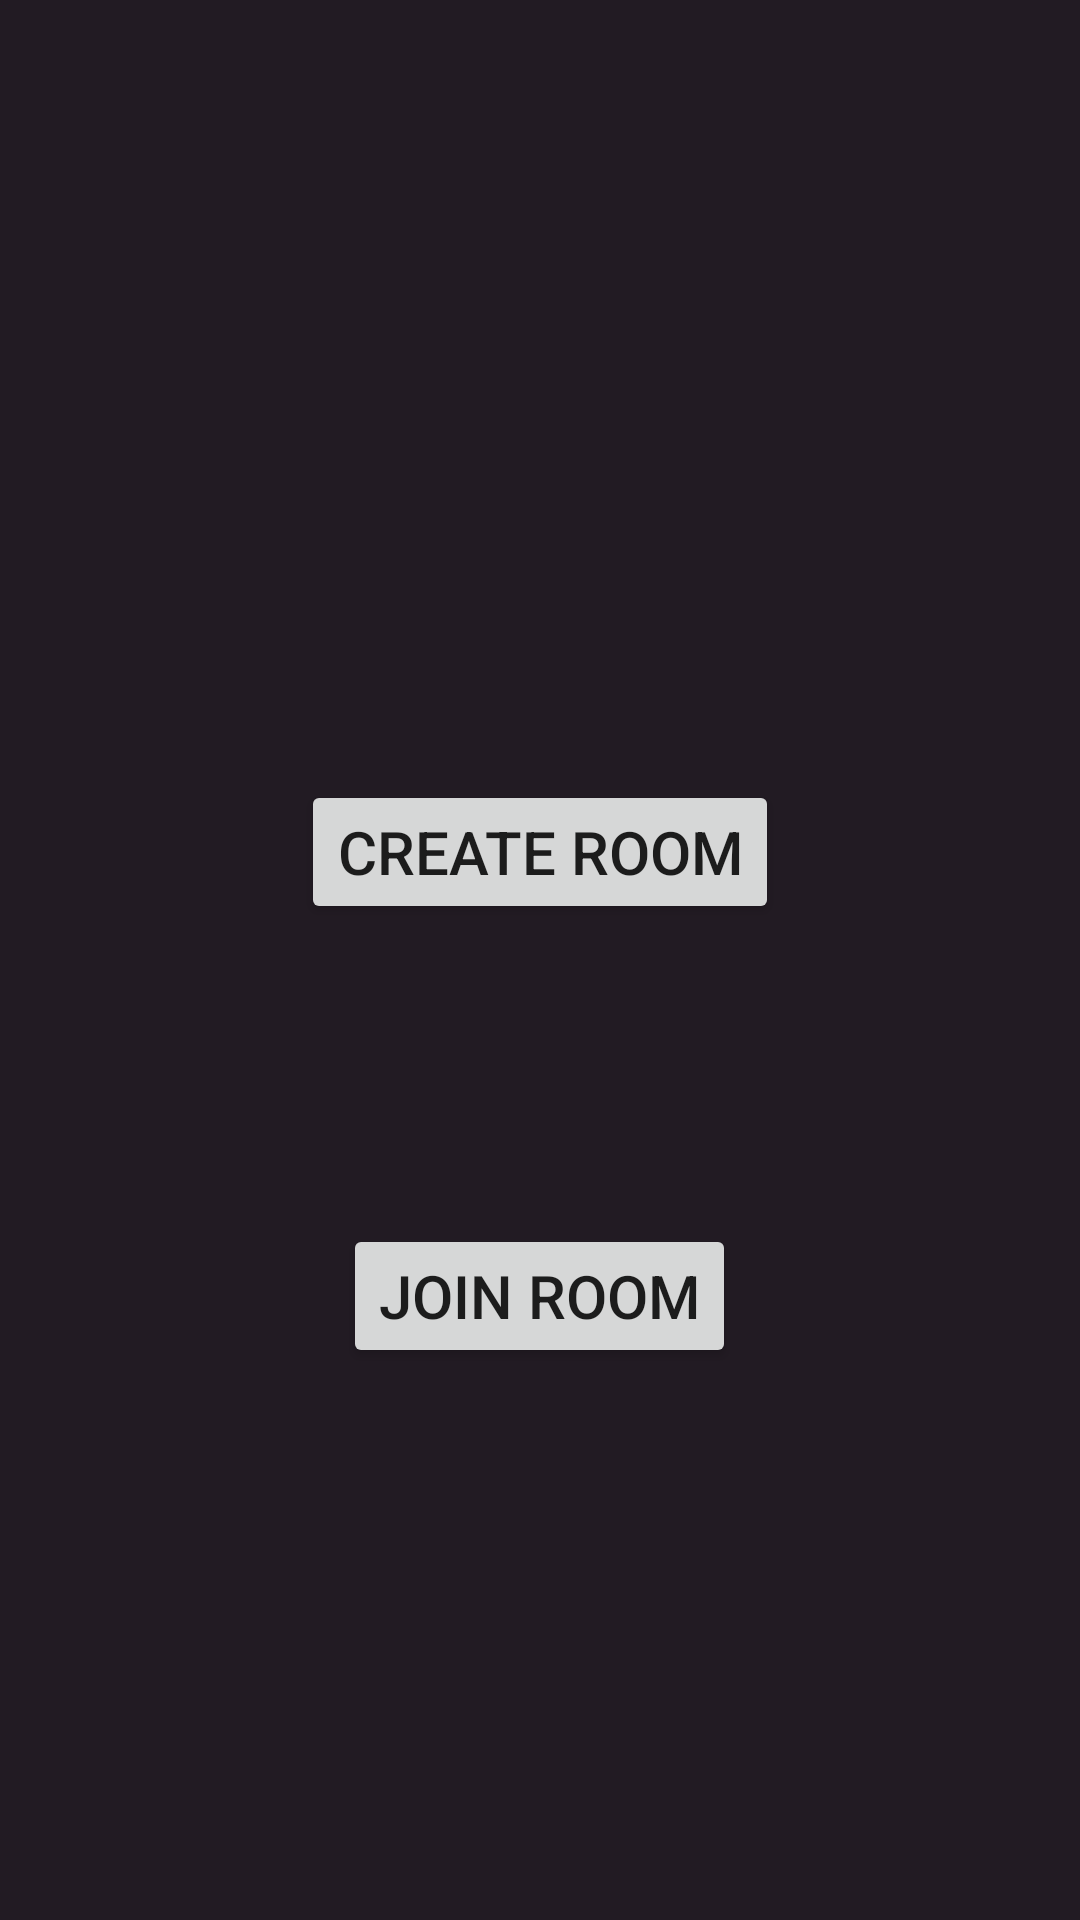

Produce the Android XML layout that renders to this screen, including the resource entries it uses.
<!-- AndroidManifest.xml: application theme AppTheme -->
<!-- res/layout/activity_create_or_join_room.xml -->
<?xml version="1.0" encoding="utf-8"?>
<RelativeLayout xmlns:android="http://schemas.android.com/apk/res/android"
    xmlns:app="http://schemas.android.com/apk/res-auto"
    xmlns:tools="http://schemas.android.com/tools"
    android:layout_width="match_parent"
    android:layout_height="match_parent"
    tools:context=".CreateOrJoinRoomActivity"
    android:background="#221B23">

    <Button
        android:id="@+id/createRoom"
        android:layout_width="wrap_content"
        android:layout_height="wrap_content"
        android:text="Create Room"
        android:layout_centerHorizontal="true"
        android:layout_marginTop="260dp"
        android:textSize="20dp"
        >

    </Button>


    <Button
        android:id="@+id/joinRoom"
        android:layout_width="wrap_content"
        android:layout_height="wrap_content"
        android:text="Join Room"
        android:layout_centerHorizontal="true"
        android:layout_marginTop="100dp"
        android:layout_below="@+id/createRoom"
        android:textSize="20dp"
        >

    </Button>

</RelativeLayout>
<!-- resources referenced by this layout -->
<resources>
  <style name="AppTheme" parent="Theme.AppCompat.Light.DarkActionBar">
          
          <item name="colorPrimary">@color/colorPrimary</item>
          <item name="colorPrimaryDark">@color/colorPrimaryDark</item>
          <item name="colorAccent">@color/colorAccent</item>
          <item name="android:windowBackground">@drawable/gradient_background</item>
          <item name="android:statusBarColor">@color/background_dark</item>
          <item name="android:navigationBarColor">@color/background_dark</item>
      </style>
  <color name="colorPrimary">#6C41AA</color>
  <color name="colorPrimaryDark">#4A2B7A</color>
  <color name="colorAccent">#FF6B35</color>
  <!-- drawable gradient_background (drawable) -->
  <?xml version="1.0" encoding="utf-8"?>
  <shape xmlns:android="http://schemas.android.com/apk/res/android">
      <gradient
          android:angle="135"
          android:startColor="@color/gradient_start"
          android:centerColor="@color/gradient_end"
          android:endColor="@color/background_dark"
          android:type="linear" />
  </shape>
  <color name="background_dark">#0F0F23</color>
  <color name="gradient_start">#667eea</color>
  <color name="gradient_end">#764ba2</color>
</resources>
